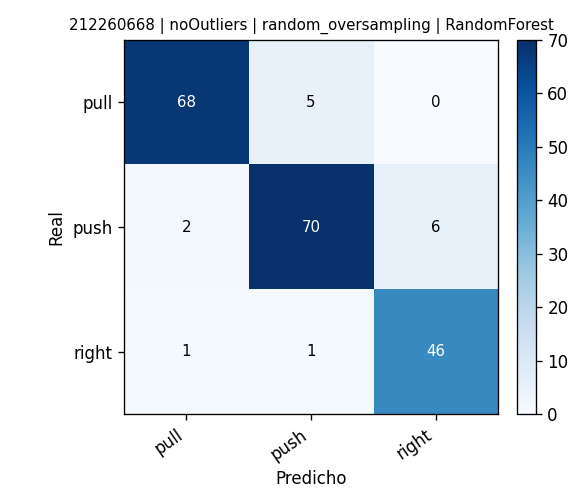

Values plotted in this chart, from the file beside it:
, pred_pull, pred_push, pred_right
real_pull, 68, 5, 0
real_push, 2, 70, 6
real_right, 1, 1, 46
